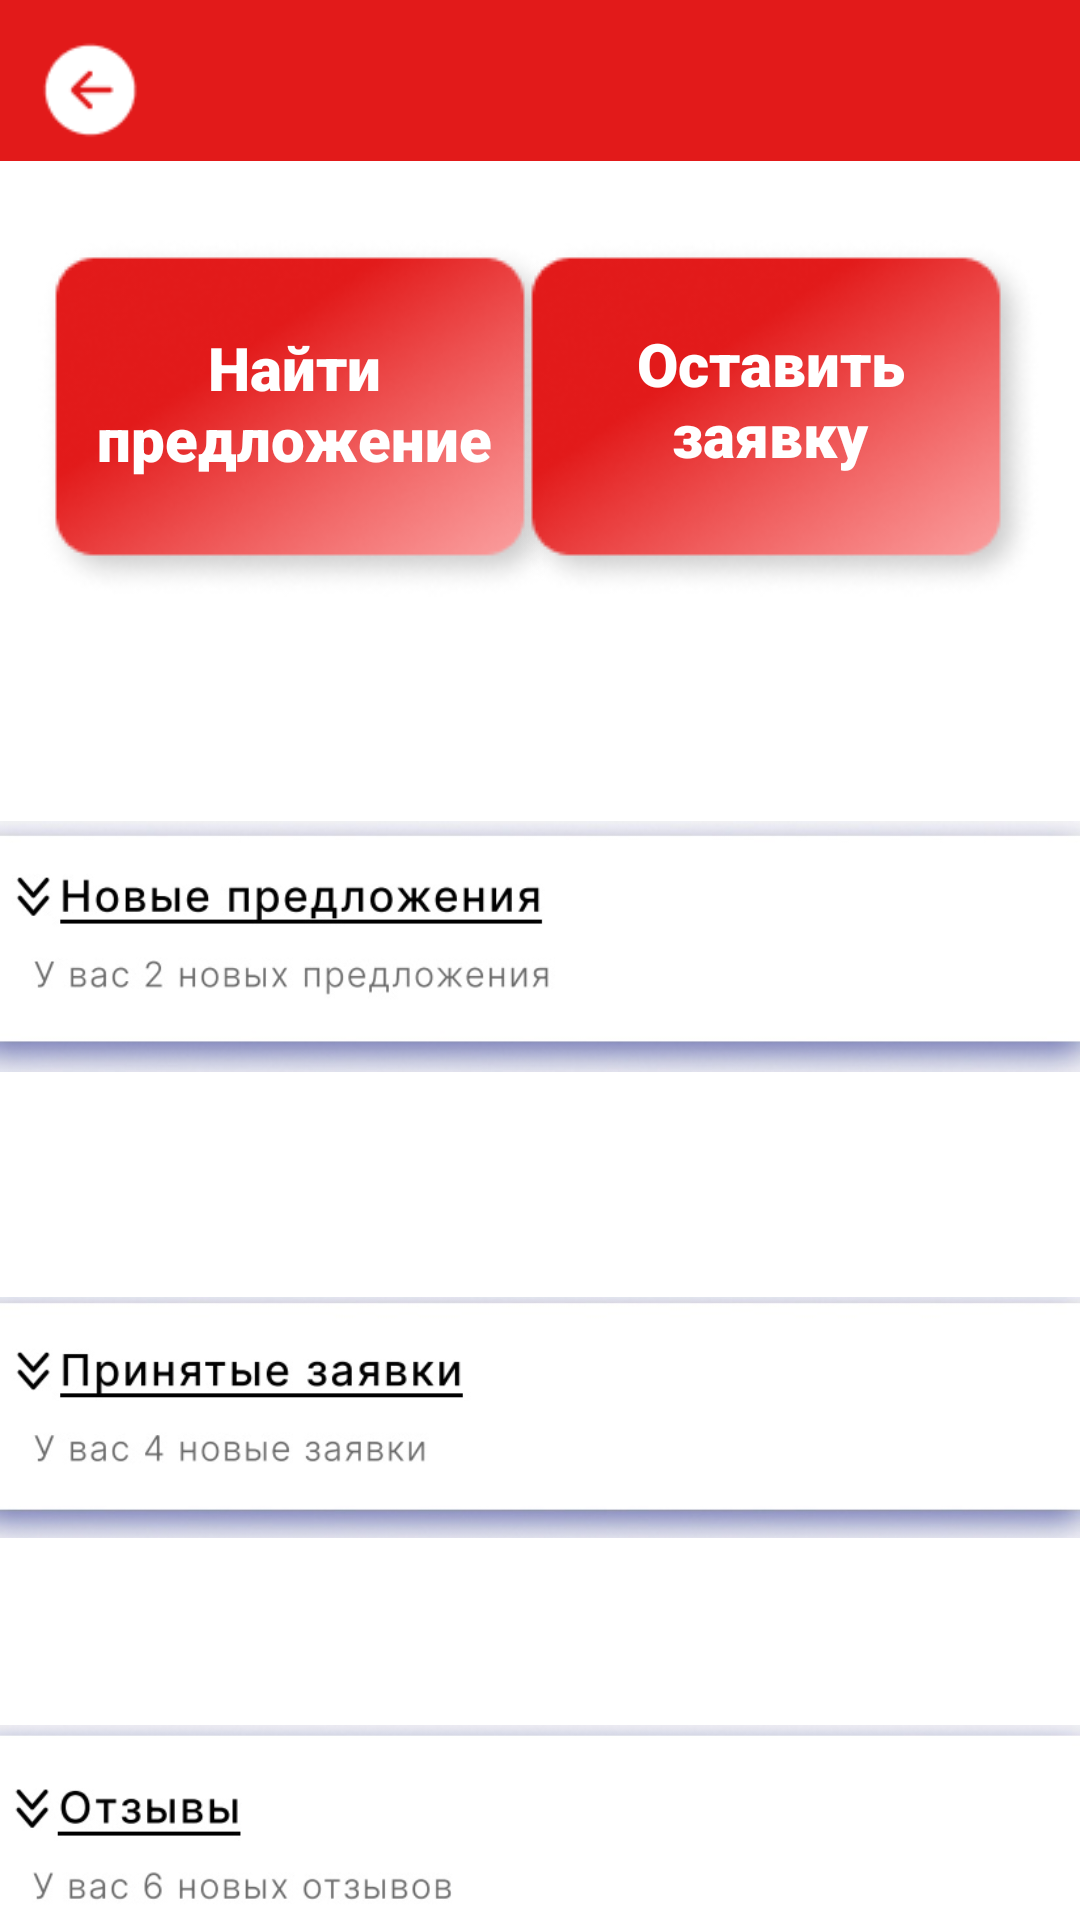

Write the Android layout XML for this screen, with the resource values it uses.
<!-- AndroidManifest.xml: application theme Theme.AppForRZD -->
<!-- res/layout/activity_three.xml -->
<?xml version="1.0" encoding="utf-8"?>
<androidx.constraintlayout.widget.ConstraintLayout xmlns:android="http://schemas.android.com/apk/res/android"
    xmlns:app="http://schemas.android.com/apk/res-auto"
    xmlns:tools="http://schemas.android.com/tools"
    android:layout_width="match_parent"
    android:layout_height="match_parent"
    tools:context="ThreeActivity">

    <ImageView
        android:id="@+id/aCap"
        android:layout_width="wrap_content"
        android:layout_height="wrap_content"
        android:layout_marginTop="-5dp"
        app:layout_constraintEnd_toEndOf="parent"
        app:layout_constraintHorizontal_bias="0.0"
        app:layout_constraintStart_toStartOf="parent"
        app:layout_constraintTop_toTopOf="parent"
        app:srcCompat="@drawable/ppso1rlkhxg" />

    <ImageView
        android:id="@+id/arrow"
        android:layout_width="48dp"
        android:layout_height="48dp"
        android:layout_marginStart="6dp"
        android:layout_marginTop="6dp"
        android:contentDescription="@string/goBack"
        android:onClick="backChoosingActivity"
        app:layout_constraintStart_toStartOf="parent"
        app:layout_constraintTop_toTopOf="parent"
        app:srcCompat="@drawable/__1_1" />

    <ImageView
        android:id="@+id/leftBackground"
        android:layout_width="wrap_content"
        android:layout_height="wrap_content"
        android:layout_marginTop="80dp"
        app:layout_constraintEnd_toEndOf="parent"
        app:layout_constraintHorizontal_bias="0.068"
        app:layout_constraintStart_toStartOf="parent"
        app:layout_constraintTop_toTopOf="parent"
        app:srcCompat="@drawable/rectangle_10" />

    <ImageView
        android:id="@+id/rightBackground"
        android:layout_width="wrap_content"
        android:layout_height="wrap_content"
        android:layout_marginTop="80dp"
        app:layout_constraintEnd_toEndOf="parent"
        app:layout_constraintHorizontal_bias="0.931"
        app:layout_constraintStart_toStartOf="parent"
        app:layout_constraintTop_toTopOf="parent"
        app:srcCompat="@drawable/rectangle_10" />

    <Button
        android:id="@+id/proposal"
        style="@style/Widget.Material3.Button.TextButton"
        android:layout_width="172dp"
        android:layout_height="109dp"
        android:layout_marginTop="80dp"
        android:fontFamily="sans-serif-black"
        android:onClick="forwardFourActivity"
        android:text="@string/proposal"
        android:textColor="#FFFFFF"
        android:textSize="20sp"
        android:textStyle="bold"
        app:layout_constraintEnd_toEndOf="parent"
        app:layout_constraintHorizontal_bias="0.064"
        app:layout_constraintStart_toStartOf="parent"
        app:layout_constraintTop_toTopOf="parent" />

    <Button
        android:id="@+id/application"
        style="@style/Widget.Material3.Button.TextButton"
        android:layout_width="182dp"
        android:layout_height="106dp"
        android:layout_marginTop="80dp"
        android:fontFamily="sans-serif-black"
        android:onClick="forwardFourActivity"
        android:text="@string/application"
        android:textColor="#FFFFFF"
        android:textSize="20sp"
        android:textStyle="bold"
        app:layout_constraintEnd_toEndOf="parent"
        app:layout_constraintHorizontal_bias="0.931"
        app:layout_constraintStart_toStartOf="parent"
        app:layout_constraintTop_toTopOf="parent" />

    <ImageView
        android:id="@+id/imageView6"
        android:layout_width="wrap_content"
        android:layout_height="wrap_content"
        android:layout_marginTop="520dp"
        app:layout_constraintEnd_toEndOf="parent"
        app:layout_constraintHorizontal_bias="0.0"
        app:layout_constraintStart_toStartOf="parent"
        app:layout_constraintTop_toTopOf="parent"
        app:srcCompat="@drawable/_st16clfg_i" />

    <ImageView
        android:id="@+id/imageView9"
        android:layout_width="wrap_content"
        android:layout_height="wrap_content"
        android:layout_marginTop="380dp"
        app:layout_constraintEnd_toEndOf="parent"
        app:layout_constraintStart_toStartOf="parent"
        app:layout_constraintTop_toTopOf="parent"
        app:srcCompat="@drawable/kxgzojyzroa" />

    <ImageView
        android:id="@+id/imageView13"
        android:layout_width="wrap_content"
        android:layout_height="wrap_content"
        android:layout_marginTop="220dp"
        app:layout_constraintEnd_toEndOf="parent"
        app:layout_constraintStart_toStartOf="parent"
        app:layout_constraintTop_toTopOf="parent"
        app:srcCompat="@drawable/qxoguro5ylg" />

</androidx.constraintlayout.widget.ConstraintLayout>
<!-- resources referenced by this layout -->
<resources>
  <!-- drawable __1_1: png bitmap (drawable, 991 bytes) -->
  <!-- drawable _st16clfg_i: jpg bitmap (drawable, 21747 bytes) -->
  <!-- drawable kxgzojyzroa: jpg bitmap (drawable, 24000 bytes) -->
  <!-- drawable ppso1rlkhxg: jpg bitmap (drawable, 1213 bytes) -->
  <!-- drawable qxoguro5ylg: jpg bitmap (drawable, 26631 bytes) -->
  <!-- drawable rectangle_10: png bitmap (drawable, 20791 bytes) -->
  <string name="application">Оставить заявку</string>
  <string name="goBack">назад</string>
  <string name="proposal">Найти предложение</string>
  <style name="Theme.AppForRZD" parent="Theme.MaterialComponents.DayNight.NoActionBar">
          
          <item name="colorPrimary">@color/purple_500</item>
          <item name="colorPrimaryVariant">@color/purple_700</item>
          <item name="colorOnPrimary">@color/white</item>
          
          <item name="colorSecondary">@color/teal_200</item>
          <item name="colorSecondaryVariant">@color/teal_700</item>
          <item name="colorOnSecondary">@color/black</item>
          
          <item name="android:statusBarColor" tools:targetApi="l">?attr/colorPrimaryVariant</item>
          
      </style>
  <color name="purple_500">#FF6200EE</color>
  <color name="purple_700">#bd2015</color>
  <color name="white">#FFFFFFFF</color>
  <color name="teal_200">#FF03DAC5</color>
  <color name="teal_700">#FF018786</color>
  <color name="black">#FF000000</color>
</resources>
